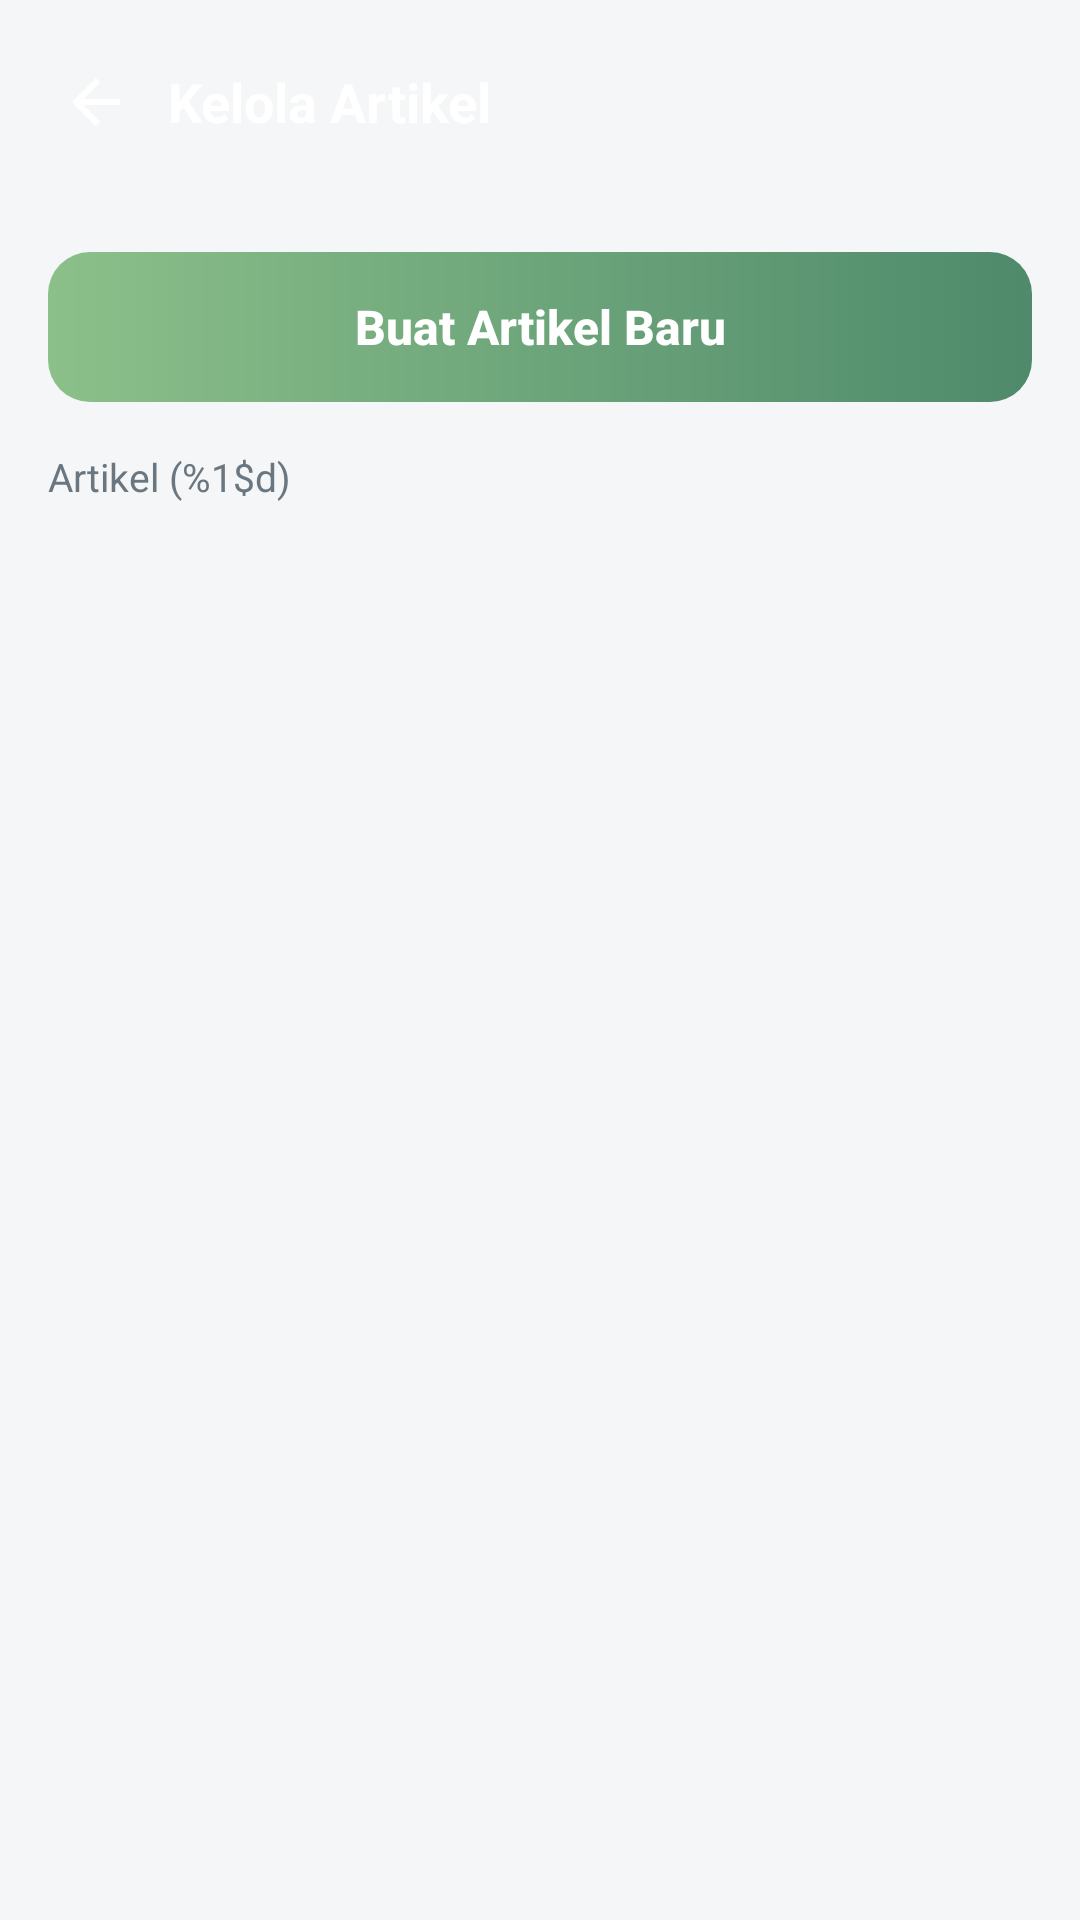

Here is an Android app screen rendered from its layout file. Give the layout XML and the strings, colors and styles it references.
<!-- AndroidManifest.xml: application theme Theme.NutriGuideProject -->
<!-- res/layout/activity_manage_article.xml -->
<?xml version="1.0" encoding="utf-8"?>
<LinearLayout xmlns:android="http://schemas.android.com/apk/res/android"
    xmlns:app="http://schemas.android.com/apk/res-auto"
    xmlns:tools="http://schemas.android.com/tools"
    android:id="@+id/manageArticleRoot"
    android:layout_width="match_parent"
    android:layout_height="match_parent"
    android:background="@color/screen_bg"
    android:orientation="vertical"
    tools:context=".ui.admin.ManageArticleActivity">

    
    <LinearLayout
        android:layout_width="match_parent"
        android:layout_height="wrap_content"
        android:background="@drawable/bg_auth_header"
        android:gravity="center_vertical"
        android:orientation="horizontal"
        android:paddingHorizontal="12dp"
        android:paddingVertical="14dp">

        <ImageView
            android:id="@+id/btnBack"
            android:layout_width="40dp"
            android:layout_height="40dp"
            android:background="?attr/selectableItemBackgroundBorderless"
            android:contentDescription="@string/ma_title"
            android:padding="8dp"
            android:src="@drawable/ic_arrow_back" />

        <TextView
            android:layout_width="0dp"
            android:layout_height="wrap_content"
            android:layout_weight="1"
            android:layout_marginStart="4dp"
            android:text="@string/ma_title"
            android:textColor="@color/text_on_dark"
            android:textSize="18sp"
            android:textStyle="bold" />
    </LinearLayout>

    <ScrollView
        android:layout_width="match_parent"
        android:layout_height="0dp"
        android:layout_weight="1"
        android:fillViewport="true">

        <LinearLayout
            android:layout_width="match_parent"
            android:layout_height="wrap_content"
            android:orientation="vertical"
            android:padding="16dp">

            <Button
                android:id="@+id/btnAddNewArticle"
                style="@style/PrimaryGreenButton"
                android:layout_height="50dp"
                android:text="@string/ma_add_new" />

            
            <LinearLayout
                android:id="@+id/maFormCard"
                android:layout_width="match_parent"
                android:layout_height="wrap_content"
                android:layout_marginTop="12dp"
                android:background="@drawable/bg_card"
                android:orientation="vertical"
                android:padding="16dp"
                android:visibility="gone">

                <TextView
                    android:id="@+id/maFormTitle"
                    android:layout_width="wrap_content"
                    android:layout_height="wrap_content"
                    android:text="@string/ma_form_title"
                    android:textColor="@color/text_dark"
                    android:textSize="16sp"
                    android:textStyle="bold" />

                <TextView style="@style/MenuLabel" android:layout_marginTop="14dp" android:text="@string/ma_field_title" />

                <EditText
                    android:id="@+id/formMaTitle"
                    style="@style/MenuFieldGray"
                    android:hint="@string/ma_field_title_hint"
                    android:inputType="text"
                    android:autofillHints="" />

                <TextView style="@style/MenuLabel" android:text="@string/ma_field_category" />

                <EditText
                    android:id="@+id/formMaCategory"
                    style="@style/MenuFieldGray"
                    android:hint="@string/ma_field_category_hint"
                    android:inputType="text"
                    android:autofillHints="" />

                <TextView style="@style/MenuLabel" android:text="@string/ma_field_content" />

                <EditText
                    android:id="@+id/formMaContent"
                    android:layout_width="match_parent"
                    android:layout_height="120dp"
                    android:background="@drawable/bg_field"
                    android:gravity="top|start"
                    android:hint="@string/ma_field_content_hint"
                    android:inputType="textMultiLine"
                    android:padding="12dp"
                    android:textColor="@color/text_dark"
                    android:textColorHint="@color/field_hint"
                    android:textSize="14sp"
                    android:autofillHints="" />

                <LinearLayout
                    android:layout_width="match_parent"
                    android:layout_height="wrap_content"
                    android:baselineAligned="false"
                    android:orientation="horizontal">

                    <LinearLayout android:layout_width="0dp" android:layout_height="wrap_content" android:layout_weight="1" android:orientation="vertical">
                        <TextView style="@style/MenuLabel" android:text="@string/ma_field_readtime" />
                        <EditText android:id="@+id/formMaReadtime" style="@style/MenuFieldGray" android:hint="@string/ma_field_readtime_hint" android:inputType="text" android:autofillHints="" />
                    </LinearLayout>

                    <Space android:layout_width="12dp" android:layout_height="1dp" />

                    <LinearLayout android:layout_width="0dp" android:layout_height="wrap_content" android:layout_weight="1" android:orientation="vertical">
                        <TextView style="@style/MenuLabel" android:text="@string/ma_field_status" />
                        <TextView android:id="@+id/formMaStatus" style="@style/MenuFieldSelect" android:text="Draft" />
                    </LinearLayout>
                </LinearLayout>

                <TextView style="@style/MenuLabel" android:text="@string/ma_field_author" />

                <EditText
                    android:id="@+id/formMaAuthor"
                    style="@style/MenuFieldGray"
                    android:hint="@string/ma_field_author_hint"
                    android:inputType="text"
                    android:autofillHints="" />

                <LinearLayout
                    android:layout_width="match_parent"
                    android:layout_height="wrap_content"
                    android:layout_marginTop="18dp"
                    android:orientation="horizontal">

                    <Button
                        android:id="@+id/btnMaSave"
                        style="@style/PrimaryGreenButton"
                        android:layout_width="0dp"
                        android:layout_height="50dp"
                        android:layout_weight="1"
                        android:drawableStart="@drawable/ic_save"
                        android:drawablePadding="6dp"
                        android:paddingStart="20dp"
                        android:paddingEnd="20dp"
                        android:text="@string/form_save" />

                    <Space android:layout_width="12dp" android:layout_height="1dp" />

                    <Button
                        android:id="@+id/btnMaCancel"
                        android:layout_width="0dp"
                        android:layout_height="50dp"
                        android:layout_weight="1"
                        android:background="@drawable/bg_button_outline"
                        android:stateListAnimator="@null"
                        android:text="@string/form_cancel"
                        android:textAllCaps="false"
                        android:textColor="@color/text_dark"
                        android:textSize="16sp"
                        android:textStyle="bold" />
                </LinearLayout>
            </LinearLayout>

            <TextView
                android:id="@+id/tvMaCount"
                android:layout_width="wrap_content"
                android:layout_height="wrap_content"
                android:layout_marginTop="16dp"
                android:text="@string/ma_count_fmt"
                android:textColor="@color/text_muted"
                android:textSize="13sp" />

            <androidx.recyclerview.widget.RecyclerView
                android:id="@+id/articleRecycler"
                android:layout_width="match_parent"
                android:layout_height="wrap_content"
                android:layout_marginTop="4dp"
                android:nestedScrollingEnabled="false"
                tools:listitem="@layout/item_article_admin" />

            <TextView
                android:id="@+id/tvMaEmpty"
                android:layout_width="match_parent"
                android:layout_height="wrap_content"
                android:layout_marginTop="24dp"
                android:gravity="center"
                android:text="@string/ma_empty"
                android:textColor="@color/text_muted"
                android:textSize="14sp"
                android:visibility="gone" />
        </LinearLayout>
    </ScrollView>
</LinearLayout>
<!-- res/layout/item_article_admin.xml (included above) -->
<?xml version="1.0" encoding="utf-8"?>
<LinearLayout xmlns:android="http://schemas.android.com/apk/res/android"
    style="@style/FoodDbCard"
    android:layout_width="match_parent">

    <LinearLayout
        android:layout_width="match_parent"
        android:layout_height="wrap_content"
        android:gravity="center_vertical"
        android:orientation="horizontal">

        <LinearLayout
            android:layout_width="0dp"
            android:layout_height="wrap_content"
            android:layout_weight="1"
            android:orientation="vertical">

            <TextView
                android:id="@+id/tvTitle"
                style="@style/FoodDbName"
                android:text="Judul Artikel" />

            <LinearLayout
                android:layout_width="wrap_content"
                android:layout_height="wrap_content"
                android:layout_marginTop="6dp"
                android:gravity="center_vertical"
                android:orientation="horizontal">

                <TextView
                    android:id="@+id/tvCategory"
                    style="@style/RecoTag"
                    android:text="Kategori" />

                <TextView
                    android:id="@+id/tvStatus"
                    android:layout_width="wrap_content"
                    android:layout_height="wrap_content"
                    android:layout_marginStart="8dp"
                    android:background="@drawable/bg_badge_gray"
                    android:paddingHorizontal="10dp"
                    android:paddingVertical="4dp"
                    android:text="Draft"
                    android:textColor="@color/text_muted"
                    android:textSize="11sp"
                    android:textStyle="bold" />
            </LinearLayout>
        </LinearLayout>

        <FrameLayout
            android:id="@+id/btnEdit"
            android:layout_width="34dp"
            android:layout_height="34dp"
            android:background="@drawable/bg_action_blue">

            <ImageView
                android:layout_width="18dp"
                android:layout_height="18dp"
                android:layout_gravity="center"
                android:contentDescription="@string/manage_cd_edit"
                android:src="@drawable/ic_edit" />
        </FrameLayout>

        <FrameLayout
            android:id="@+id/btnDelete"
            android:layout_width="34dp"
            android:layout_height="34dp"
            android:layout_marginStart="8dp"
            android:background="@drawable/bg_action_red">

            <ImageView
                android:layout_width="18dp"
                android:layout_height="18dp"
                android:layout_gravity="center"
                android:contentDescription="@string/manage_cd_delete"
                android:src="@drawable/ic_delete" />
        </FrameLayout>
    </LinearLayout>

    <TextView
        android:id="@+id/tvPreview"
        style="@style/FoodDbServing"
        android:maxLines="2"
        android:ellipsize="end"
        android:text="Cuplikan isi artikel…" />

    <TextView
        android:id="@+id/tvReadTime"
        android:layout_width="wrap_content"
        android:layout_height="wrap_content"
        android:layout_marginTop="6dp"
        android:text="5 min read"
        android:textColor="@color/text_muted"
        android:textSize="12sp" />
</LinearLayout>
<!-- resources referenced by this layout -->
<resources>
  <color name="field_hint">#9AA0A6</color>
  <color name="screen_bg">#F4F6F7</color>
  <color name="text_dark">#1F2A2E</color>
  <color name="text_muted">#6B7780</color>
  <color name="text_on_dark">#FFFFFFFF</color>
  <!-- drawable bg_action_blue (drawable) -->
  <?xml version="1.0" encoding="utf-8"?>
  <shape xmlns:android="http://schemas.android.com/apk/res/android"
      android:shape="rectangle">
      <solid android:color="#E2ECF8" />
      <corners android:radius="10dp" />
  </shape>
  <!-- drawable bg_action_red (drawable) -->
  <?xml version="1.0" encoding="utf-8"?>
  <shape xmlns:android="http://schemas.android.com/apk/res/android"
      android:shape="rectangle">
      <solid android:color="#FBE5E4" />
      <corners android:radius="10dp" />
  </shape>
  <!-- drawable bg_badge_gray (drawable) -->
  <?xml version="1.0" encoding="utf-8"?>
  <shape xmlns:android="http://schemas.android.com/apk/res/android"
      android:shape="rectangle">
      <solid android:color="#E8EAEC" />
      <corners android:radius="8dp" />
  </shape>
  <string name="form_cancel">Batal</string>
  <string name="form_save">Simpan</string>
  <string name="ma_add_new">Buat Artikel Baru</string>
  <string name="ma_count_fmt">Artikel (%1$d)</string>
  <string name="ma_empty">Belum ada artikel. Tekan \"Buat Artikel Baru\".</string>
  <string name="ma_field_author">Penulis</string>
  <string name="ma_field_author_hint">Nama penulis</string>
  <string name="ma_field_category">Kategori</string>
  <string name="ma_field_category_hint">Contoh: Nutrisi</string>
  <string name="ma_field_content">Isi Artikel</string>
  <string name="ma_field_content_hint">Tulis isi artikel di sini…</string>
  <string name="ma_field_readtime">Waktu Baca</string>
  <string name="ma_field_readtime_hint">Contoh: 5 min read</string>
  <string name="ma_field_status">Status</string>
  <string name="ma_field_title">Judul</string>
  <string name="ma_field_title_hint">Judul artikel</string>
  <string name="ma_form_title">Form Artikel</string>
  <string name="ma_title">Kelola Artikel</string>
  <string name="manage_cd_delete">Hapus data makanan</string>
  <string name="manage_cd_edit">Edit data makanan</string>
  <style name="FoodDbCard">
          <item name="android:layout_width">match_parent</item>
          <item name="android:layout_height">wrap_content</item>
          <item name="android:layout_marginTop">10dp</item>
          <item name="android:background">@drawable/bg_card</item>
          <item name="android:orientation">vertical</item>
          <item name="android:padding">14dp</item>
      </style>
  <style name="FoodDbName">
          <item name="android:layout_width">wrap_content</item>
          <item name="android:layout_height">wrap_content</item>
          <item name="android:textColor">@color/text_dark</item>
          <item name="android:textSize">15sp</item>
          <item name="android:textStyle">bold</item>
      </style>
  <style name="FoodDbServing">
          <item name="android:layout_width">wrap_content</item>
          <item name="android:layout_height">wrap_content</item>
          <item name="android:layout_marginTop">2dp</item>
          <item name="android:textColor">@color/text_muted</item>
          <item name="android:textSize">12sp</item>
      </style>
  <style name="Theme.NutriGuideProject" parent="Base.Theme.NutriGuideProject" />
  <color name="white">#FFFFFFFF</color>
  <color name="danger_red">#E0524D</color>
  <color name="pastel_blue">#4A90D9</color>
  <color name="badge_green_text">#3E7D52</color>
  <style name="Base.Theme.NutriGuideProject" parent="Theme.Material3.DayNight.NoActionBar">
          
          
      </style>
  <color name="green_button_start">#8CC08A</color>
  <color name="green_button_end">#4E8A6B</color>
</resources>
